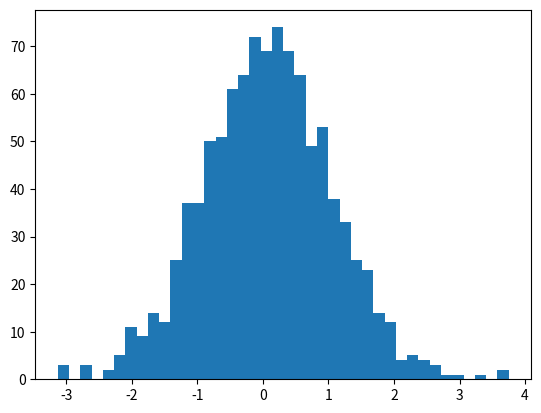

Generate this figure with matplotlib:
import matplotlib.pyplot as plt

import numpy as np

x = np.random.normal(0.0, 1.0, 1000)
# bins param to have more fine grain chart
plt.hist(x, bins=40)

plt.show()